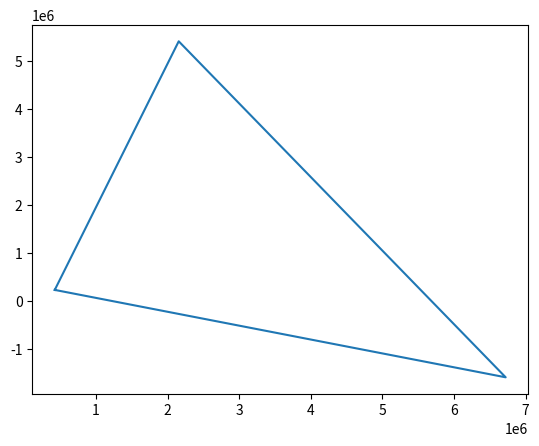

Write the Python code that produced this figure.
import math
from matplotlib import pyplot
import random


class Vertex:

    def __init__(self, x, y) -> None:
        self.x = x
        self.y = y

    def __eq__(self, other) -> bool:
        return self.x == other.x and self.y == other.y


class Edge:

    def __init__(self, v0: Vertex, v1: Vertex) -> None:
        self.v0 = v0
        self.v1 = v1
        self.length = math.sqrt(
            ((self.v0.x - self.v1.x)**2 + (self.v0.y - self.v1.y)**2))

    def __eq__(self, other) -> bool:
        return (self.v0 == other.v0 and self.v1 == other.v1) or \
            (self.v0 == other.v1 and self.v1 == other.v0)


class Triangle:

    def __init__(self, v0: Vertex, v1: Vertex, v2: Vertex) -> None:
        self.v0 = v0
        self.v1 = v1
        self.v2 = v2
        self.edge0 = Edge(v0, v1)
        self.edge1 = Edge(v1, v2)
        self.edge2 = Edge(v2, v0)

        edge0_length = self.edge0.length
        edge1_length = self.edge1.length
        edge2_length = self.edge2.length
        self.circumcircle_radius = (
            edge0_length * edge1_length * edge2_length) / (math.sqrt(
                (edge0_length + edge1_length + edge2_length) *
                (edge1_length + edge2_length - edge0_length) *
                (edge2_length + edge0_length - edge1_length) *
                (edge0_length + edge1_length - edge2_length)))
        ax = v0.x
        ay = v0.y
        bx = v1.x
        by = v1.y
        cx = v2.x
        cy = v2.y
        d = 2 * (ax * (by - cy) + bx * (cy - ay) + cx * (ay - by))
        ux = ((ax * ax + ay * ay) * (by - cy) + (bx * bx + by * by)
              * (cy - ay) + (cx * cx + cy * cy) * (ay - by)) / d
        uy = ((ax * ax + ay * ay) * (cx - bx) + (bx * bx + by * by)
              * (ax - cx) + (cx * cx + cy * cy) * (bx - ax)) / d
        self.circumcenter = (ux, uy)

    def vertex_in_circumcirc(self, vertex: Vertex):
        dx = self.circumcenter[0] - vertex.x
        dy = self.circumcenter[1] - vertex.y
        return math.sqrt(dx * dx + dy * dy) <= self.circumcircle_radius


def get_unique_edges(edges: list):
    unique_edges = []

    for i in range(len(edges)):
        unique = True
        for j in range(len(edges)):
            if i != j and edges[i] == edges[j]:
                unique = False
                break
        if unique:
            unique_edges.append(edges[i])

    return unique_edges


def add_vertex_and_update(vertex: Vertex, triangles: list) -> list:
    edges = []
    valid_triangles = []  # triangles that won't be deleted

    triangle: Triangle
    for triangle in triangles:
        if triangle.vertex_in_circumcirc(vertex):
            edges.append(triangle.edge0)
            edges.append(triangle.edge1)
            edges.append(triangle.edge2)
        else:
            valid_triangles.append(triangle)

    edges = get_unique_edges(edges)
    edge: Edge
    for edge in edges:
        valid_triangles.append(Triangle(edge.v0, edge.v1, vertex))

    print(len(valid_triangles))
    return valid_triangles


def main(vertices: list):
    st = Triangle(Vertex(-2000000, -2000000),
                  Vertex(0, 2000000), Vertex(2000000, -2000000))

    triangles = [st]

    for vertex in vertices:
        triangles = add_vertex_and_update(vertex, triangles)
    print(len(triangles))
    triangles = [triangle for triangle in triangles if not (
        triangle.v0 == st.v0 or triangle.v0 == st.v1 or triangle.v0 == st.v2 or
        triangle.v1 == st.v0 or triangle.v1 == st.v1 or triangle.v1 == st.v2 or
        triangle.v2 == st.v0 or triangle.v2 == st.v1 or triangle.v2 == st.v2
    )]
    print(len(triangles))
    pyplot.ion()
    for triangle in triangles:
        pyplot.plot([triangle.v0.x, triangle.v1.x, triangle.v2.x, triangle.v0.x],
                    [triangle.v0.y, triangle.v1.y, triangle.v2.y, triangle.v0.y])
        pyplot.pause(0.5)
    # pyplot.plot([st.v0.x, st.v1.x, st.v2.x, st.v0.x],
        # [st.v0.y, st.v1.y, st.v2.y, st.v0.y])
    # pyplot.xticks(range(-1000000, 1000000, 100000))
    pyplot.pause(0.5)
    pyplot.ioff()
    pyplot.show()


if __name__ == "__main__":
    vertices = []
    for i in range(20):
        vertex = Vertex(random.randint(-7000000, 7000000),
                        random.randint(-7000000, 7000000))
        vertices.append(vertex)
    main(vertices)
